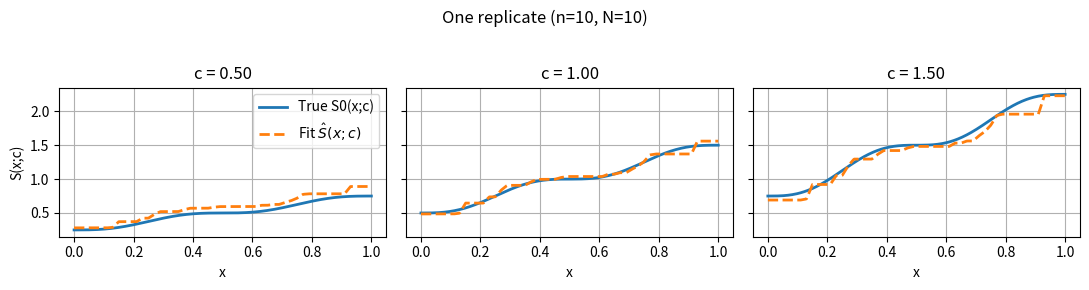
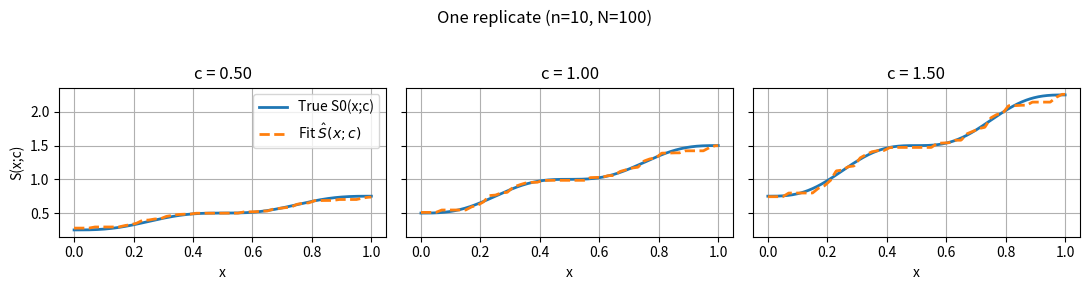
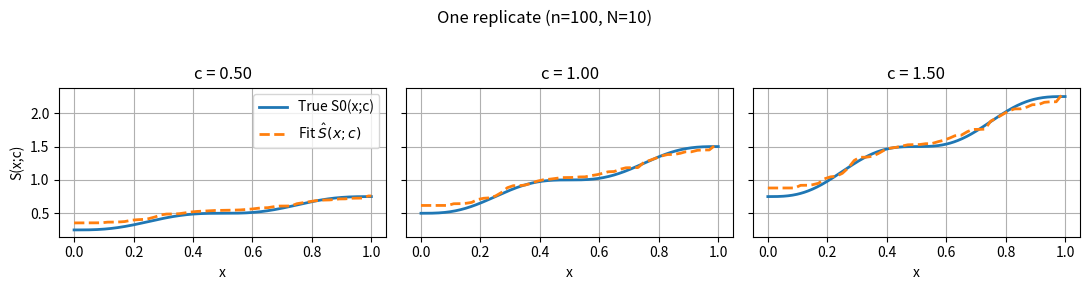
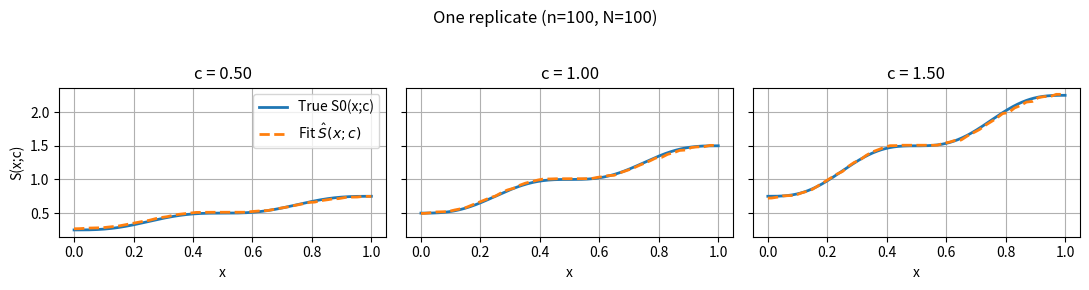
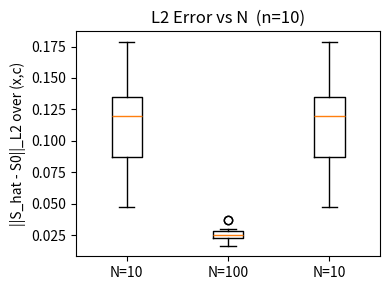
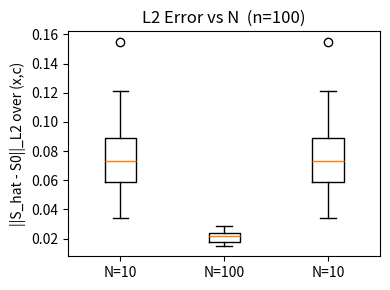

Here is the Python script that generated these plots, in order:
import numpy as np
import matplotlib.pyplot as plt


# ============================================================
# 1. Basic building blocks
# ============================================================

def zeta_k(x, k, eta=1):
    """
    ζ_k(x):
    - ζ_0(x) = x
    - ζ_k(x) = x - sin(pi * k * x)/( |k| * pi ), for k != 0
    This is smooth, strictly increasing on [0,1], and maps 0->0, 1->1.
    x can be scalar or numpy array.
    """
    x = np.asarray(x)
    if k == 0:
        return x
    return x - eta * np.sin(np.pi * k * x) / (abs(k) * np.pi)


def S0_true_c(x, c, gamma=1.0):
    """
    Ground-truth regression operator with covariate c:
        S0(x; c) = c * ζ_4(x) + gamma * c,   c ~ U(-1,1)

    - x ∈ [0,1]  -> ζ_4(x) ∈ [0,1]
    - c ∈ [-1,1] -> S0(x;c) ∈ [-(1+gamma), 1+gamma]
    """
    x = np.asarray(x)
    c = np.asarray(c)
    return c * zeta_k(x, k=4) + gamma * c


def sample_random_S_eps(J=8,
                         K_choices=(-3, -2, -1, 1, 2, 3),
                         domain_min=0,
                         domain_max=2.0):
    """
    Construct a random monotone noise map S_eps: [domain_min, domain_max] -> [domain_min, domain_max].
    """
    # random breaks in (domain_min, domain_max)
    inner_breaks = np.sort(
        domain_min + np.random.rand(J - 1) * (domain_max - domain_min)
    )
    brks = np.concatenate(([domain_min], inner_breaks, [domain_max]))
    Ks = np.random.choice(K_choices, size=J)

    def S_eps(x):
        x = np.asarray(x)
        out = np.empty_like(x, dtype=float)
        for seg in range(J):
            a = brks[seg]
            b = brks[seg + 1]
            k = Ks[seg]
            if seg < J - 1:
                mask = (x >= a) & (x < b)
            else:
                mask = (x >= a) & (x <= b)
            if not np.any(mask):
                continue
            denom = (b - a) if (b - a) > 1e-12 else 1e-12
            s = (x[mask] - a) / denom
            y = zeta_k(s, k, eta=1.0)
            out[mask] = a + (b - a) * y
        return out

    return S_eps


# ============================================================
# 2. Sampling from mixture-of-3-Beta distributions
# ============================================================

def sample_mu_params():
    """
    Draw parameters for one μ_i:
    α_{i,j}, β_{i,j} ~ Uniform[1,10], for j=1,2,3.

    Returns:
    - alphas: shape (3,)
    - betas:  shape (3,)
    """
    alphas = np.random.uniform(1, 10, size=3)
    betas = np.random.uniform(1, 10, size=3)
    return alphas, betas


def sample_from_mixture_beta(alphas, betas, pis, size):
    """
    Sample 'size' points from the 3-component Beta mixture:
    f(x) = sum_{j=1}^3 π_j * Beta(α_j, β_j).

    Inputs:
    - alphas, betas: arrays shape (3,)
    - pis: mixture weights shape (3,), sum to 1
    - size: number of samples

    Output:
    - samples: shape (size,)
    """
    pis = np.asarray(pis)
    assert len(alphas) == 3 and len(betas) == 3 and len(pis) == 3

    comps = np.random.choice(3, size=size, p=pis)
    samples = np.zeros(size, dtype=float)
    for j in range(3):
        idx = (comps == j)
        n_j = np.sum(idx)
        if n_j > 0:
            samples[idx] = np.random.beta(alphas[j], betas[j], size=n_j)
    return samples


# ============================================================
# 3. Build per-pair data (μ_i, ν_i, c_i), but only via samples
#    Y = S_eps(S0_true_c(X, c_i))
# ============================================================

def generate_pair_samples(n_obs, pis, J_segments=8, gamma=0.5, domain_max=4.0):
    """
    Generate one training pair (μ_i, ν_i) with a covariate c_i, but we only
    keep n_obs samples from each for estimation.

    Steps:
    - Sample c_i ~ Uniform(-1,1).
    - Sample μ_i parameters (alphas, betas).
    - Sample X ~ μ_i, size n_obs (X ∈ [0,1]).
    - Sample a random noise map S_eps on [domain_min,domain_max],
      with domain_min = 0.
    - Compute Y = (S_eps ∘ S0(·;c_i))(X).

    Return:
    - X: shape (n_obs,), "observed samples from μ_i"
    - Y: shape (n_obs,), "observed samples from ν_i"
    - c_i: scalar covariate
    """
    # c_i ~ U(-1,1)
    c_i = 2.0 * np.random.rand()

    alphas, betas = sample_mu_params()
    X = sample_from_mixture_beta(alphas, betas, pis, size=n_obs)

    S_eps = sample_random_S_eps(J=J_segments,
                                domain_min=0,
                                domain_max=domain_max)
    Y = S_eps(S0_true_c(X, c_i, gamma=gamma))  # values in [domain_min, domain_max]

    return X, Y, c_i


# ============================================================
# 4. Empirical 1D OT map Q_i^n between μ_i and ν_i
# ============================================================

def empirical_ot_map_1d(X, Y):
    """
    Estimate the 1D optimal transport map Q_i^n from μ_i^n to ν_i^n.

    In 1D with equal mass samples, the OT map is the monotone match
    of quantiles:
        sort X -> xs, sort Y -> ys,
        map xs[k] -> ys[k].
    We then extend this mapping piecewise-linearly (monotone)
    and extrapolate constants at the boundaries.

    Inputs:
    - X: samples from μ_i (shape (n,))
    - Y: samples from ν_i (shape (n,)), with Y ~ pushforward of X under monotone map

    Outputs:
    - Q_fn(x_query): callable that returns interpolated ys value at x_query
    - xs_sorted: sorted X
    - ys_sorted: sorted Y
    """
    xs = np.sort(X)
    ys = np.sort(Y)

    def Q_fn(xq):
        return np.interp(xq, xs, ys, left=ys[0], right=ys[-1])

    return Q_fn, xs, ys


# ============================================================
# 5. Weighted PAVA (Pool-Adjacent-Violators Algorithm)
# ============================================================

def weighted_pava(y, w, eps=1e-12):
    """
    Solve the weighted isotonic regression problem:

        min_z Σ_j w_j * (y_j - z_j)^2
        s.t. z_1 <= z_2 <= ... <= z_m

    using PAVA with weights.

    Inputs:
    - y: array of length m (observed averages per bin)
    - w: array of length m (weights per bin, >=0)
    - eps: tiny number to avoid zero weight division by zero

    Output:
    - z_hat: array of length m, monotone nondecreasing
    """
    y = np.asarray(y, dtype=float)
    w = np.asarray(w, dtype=float) + eps  # avoid zero division

    levels = []
    weights = []
    block_sizes = []

    for j in range(len(y)):
        levels.append(y[j])
        weights.append(w[j])
        block_sizes.append(1)

        # Merge backward while we violate monotonicity
        while len(levels) >= 2 and levels[-2] > levels[-1]:
            lvl2 = levels.pop()
            lvl1 = levels.pop()
            w2 = weights.pop()
            w1 = weights.pop()
            sz2 = block_sizes.pop()
            sz1 = block_sizes.pop()

            new_w = w1 + w2
            new_lvl = (lvl1 * w1 + lvl2 * w2) / new_w
            new_sz = sz1 + sz2

            levels.append(new_lvl)
            weights.append(new_w)
            block_sizes.append(new_sz)

    z_hat = []
    for lvl, sz in zip(levels, block_sizes):
        z_hat.extend([lvl] * sz)

    return np.array(z_hat)


# ============================================================
# 6. Fit global regression map
#    S_hat(x;c) = φ0(c) z(x) + φ1(c)
#    with φ0(c) = a0*c + b0, φ1(c) = a1*c + b1
# ============================================================

def fit_global_S_with_c(X_list, Y_list, c_list, m_bins=50,
                        max_iter=50, tol=1e-5):
    """
    Core regression step with covariate c, for model

        S(x; c) = φ0(c) * z(x) + φ1(c),
        φ0(c) = a0 * c + b0,
        φ1(c) = a1 * c + b1.

    On grid x_j, we write:
        S(x_j; c_i) = (a0 * c_i + b0) * z_j + (a1 * c_i + b1).

    Objective:
        f(z,a0,b0,a1,b1) = Σ_i Σ_j w_ij [y_ij - φ0(c_i) z_j - φ1(c_i)]^2
        s.t. z_1 <= ... <= z_m

    Alternating minimization:
      1) Fix (a0,b0,a1,b1), solve for z by weighted PAVA.
      2) Fix z, solve for (a0,b0,a1,b1) by 4-dim weighted LS.
    """
    N = len(X_list)
    assert N == len(Y_list) == len(c_list)

    # grid in x
    edges = np.linspace(0.0, 1.0, m_bins + 1)
    centers = 0.5 * (edges[:-1] + edges[1:])  # length m_bins

    # accumulate weights and "responses" y_ij via empirical OT
    w_ij = np.zeros((N, m_bins), dtype=float)
    y_ij = np.zeros((N, m_bins), dtype=float)
    c_arr = np.asarray(c_list, dtype=float)  # can be in [-1,1]

    for i in range(N):
        X = X_list[i]
        Y = Y_list[i]

        Q_i, xs, ys = empirical_ot_map_1d(X, Y)
        y_ij[i, :] = Q_i(centers)

        counts, _ = np.histogram(X, bins=edges)
        w_ij[i, :] = counts.astype(float) / float(len(X))

    eps = 1e-12

    # ----- initialization: φ0(c)=1, φ1(c)=0 => 退化到原来的模型 -----
    a0, b0 = 0.0, 1.0   # φ0(c) = 1
    a1, b1 = 0.0, 0.0   # φ1(c) = 0

    phi0 = a0 * c_arr + b0   # shape (N,)
    phi1 = a1 * c_arr + b1   # shape (N,)

    phi0_mat = phi0[:, None]  # (N,1)
    phi1_mat = phi1[:, None]

    num0 = (w_ij * phi0_mat * (y_ij - phi1_mat)).sum(axis=0)
    den0 = (w_ij * (phi0_mat ** 2)).sum(axis=0) + eps

    y_bar0 = np.zeros_like(den0)
    mask0 = den0 > 0
    y_bar0[mask0] = num0[mask0] / den0[mask0]

    z = weighted_pava(y_bar0, den0, eps=eps)

    # ----- alternating updates -----
    for it in range(max_iter):
        z_old = z.copy()
        a0_old, b0_old, a1_old, b1_old = a0, b0, a1, b1

        # === Step 1: fix (a0,b0,a1,b1), update z via PAVA ===
        phi0 = a0 * c_arr + b0
        phi1 = a1 * c_arr + b1

        phi0_mat = phi0[:, None]   # (N,1)
        phi1_mat = phi1[:, None]   # (N,1)

        num = (w_ij * phi0_mat * (y_ij - phi1_mat)).sum(axis=0)
        den = (w_ij * (phi0_mat ** 2)).sum(axis=0) + eps

        y_bar = np.zeros_like(den)
        mask = den > 0
        y_bar[mask] = num[mask] / den[mask]

        z = weighted_pava(y_bar, den, eps=eps)

        # === Step 2: fix z, update (a0,b0,a1,b1) via weighted LS ===
        C = c_arr[:, None]          # (N,1)
        Z = z[None, :]              # (1,m_bins)

        # 让所有特征都变成 (N, m_bins)，再 ravel 成同一长度
        C_mat = np.repeat(C, m_bins, axis=1)   # (N,m_bins)
        Z_mat = np.repeat(Z, N, axis=0)        # (N,m_bins)

        F1 = (C_mat * Z_mat).ravel()           # c_i * z_j
        F2 = Z_mat.ravel()                     # z_j
        F3 = C_mat.ravel()                     # c_i
        F4 = np.ones_like(F1)                  # 1

        Y_flat = y_ij.ravel()
        W_flat = w_ij.ravel()

        mask_w = W_flat > 0
        if mask_w.sum() >= 4:
            sqrtW = np.sqrt(W_flat[mask_w])

            X_design = np.stack(
                [F1[mask_w], F2[mask_w], F3[mask_w], F4[mask_w]],
                axis=1
            )   # shape (M, 4)
            Xw = X_design * sqrtW[:, None]
            yw = Y_flat[mask_w] * sqrtW

            # solve least squares: beta = (a0,b0,a1,b1)
            use_ridge = (mask_w.sum() < 100)  # 或者根据条件数判断
            if use_ridge:
                lam = 1e0
                XtX = Xw.T @ Xw
                Xty = Xw.T @ yw
                beta = np.linalg.solve(XtX + lam * np.eye(4), Xty)
            else:
                beta, *_ = np.linalg.lstsq(Xw, yw, rcond=None)
            a0, b0, a1, b1 = beta
        else:
            # 权重信息太少，就保持参数不变
            pass

        # convergence check
        delta_z = np.max(np.abs(z - z_old))
        delta_params = max(abs(a0 - a0_old),
                           abs(b0 - b0_old),
                           abs(a1 - a1_old),
                           abs(b1 - b1_old))
        if max(delta_z, delta_params) < tol:
            break

    def S_hat_func(x, c):
        """
        Estimated regression operator S_hat(x;c) with
            S_hat(x;c) = (a0*c + b0) * z(x) + (a1*c + b1).
        """
        x = np.asarray(x)
        c = np.asarray(c)

        # base z(x) via interpolation
        base = np.interp(x.ravel(), centers, z,
                         left=z[0], right=z[-1]).reshape(x.shape)

        phi0_c = a0 * c + b0
        phi1_c = a1 * c + b1

        phi0_c = np.asarray(phi0_c)
        phi1_c = np.asarray(phi1_c)

        # broadcast to match base's shape
        while phi0_c.ndim < base.ndim:
            phi0_c = phi0_c[..., None]
            phi1_c = phi1_c[..., None]

        return phi0_c * base + phi1_c

    return centers, z, S_hat_func

# ============================================================
# 7. Compute L2 error between S_hat and S0 over x and c
#    || S_hat - S0 ||_{L^2([0,1]_x × [-1,1]_c)}
# ============================================================

def L2_error_over_xc(S_hat_func, num_grid_x=1000, num_grid_c=50, gamma=0.5):
    """
    Approximate
        || S_hat - S0 ||_{L^2([0,1]_x × [-1,1]_c)}
    = sqrt( (1/2) ∫_{-1}^1 ∫_0^1 |S_hat(x,c) - S0(x,c)|^2 dx dc )

    Numerically via trapezoid rule in x and c.
    """
    xs = np.linspace(0.0, 1.0, num_grid_x)
    cs = np.linspace(0.0, 2.0, num_grid_c)

    X, C = np.meshgrid(xs, cs, indexing="xy")  # shape (num_c, num_x)

    S0_vals = S0_true_c(X, C, gamma=gamma)
    Shat_vals = S_hat_func(X, C)
    diff2 = (Shat_vals - S0_vals) ** 2  # shape (num_c, num_x)

    # integrate over x first (axis=1, xs length)
    val_c = np.trapezoid(diff2, xs, axis=1)  # shape (num_c,)
    # then over c in [-1,1]
    val = np.trapezoid(val_c, cs)

    # divide by 2 = length of [-1,1], to get expectation over c
    return np.sqrt(val / 2.0)


# ============================================================
# 8. Single replicate of the experiment for given (n, N)
# ============================================================

def run_single_replicate(n_obs, N_pairs,
                         pis=(0.3, 0.4, 0.3),
                         J_segments=8,
                         m_bins=50,
                         gamma=0.5,
                         domain_max=1.5,
                         random_seed=None):
    """
    Run ONE Monte Carlo replicate with settings:
    - n_obs = n (sample size per distribution)
    - N_pairs = N (number of (μ_i, ν_i, c_i) pairs)

    Returns:
    - err_L2: float, L2 error between S_hat and S0 over x×c
    - centers, z_hat: the fitted base curve (for plotting)
    - S_hat_func: callable S_hat(x,c)
    """
    if random_seed is not None:
        np.random.seed(random_seed)

    X_list = []
    Y_list = []
    C_list = []
    for i in range(N_pairs):
        X_i, Y_i, c_i = generate_pair_samples(
            n_obs, pis,
            J_segments=J_segments,
            gamma=gamma,
            domain_max=domain_max
        )
        X_list.append(X_i)
        Y_list.append(Y_i)
        C_list.append(c_i)

    centers, z_hat, S_hat_func = fit_global_S_with_c(
        X_list, Y_list, C_list, m_bins=m_bins
    )

    err = L2_error_over_xc(S_hat_func, gamma=gamma)

    return err, centers, z_hat, S_hat_func


# ============================================================
# 9. Run full grid of (n, N) with multiple reps + boxplots
#    And when showing S0 vs S_hat, show for c=-0.5, 0, 0.5
# ============================================================

def run_full_experiment(
    n_list=(10, 100, 1000),
    N_list=(10, 100, 1000),
    reps=50,
    pis=(0.3, 0.4, 0.3),
    J_segments=8,
    m_bins=50,
    gamma=0.5,
    domain_max=1.5,
    base_seed=1234,
    make_plots=True
):
    """
    For each combination (n, N), run 'reps' independent replicates.
    Store the L2 errors and create boxplots.

    When plotting S0 vs S_hat, we show three c-slices:
        c = -0.5, 0.0, 0.5.
    """
    results = {}

    for n_obs in n_list:
        for N_pairs in N_list:

            errs = []
            last_centers, last_z_hat, last_S_hat_func = None, None, None

            for r in range(reps):
                seed = base_seed + 100000 * n_obs + 1000 * N_pairs + r
                err, centers, z_hat, S_hat_func = run_single_replicate(
                    n_obs=n_obs,
                    N_pairs=N_pairs,
                    pis=pis,
                    J_segments=J_segments,
                    m_bins=m_bins,
                    gamma=gamma,
                    domain_max=domain_max,
                    random_seed=seed
                )
                errs.append(err)
                last_centers, last_z_hat, last_S_hat_func = centers, z_hat, S_hat_func

            results[(n_obs, N_pairs)] = errs
            print(f"(n={n_obs}, N={N_pairs})  mean L2 err = {np.mean(errs):.4f}  "
                  f"median={np.median(errs):.4f}")

            # Plot one representative fit: show S0 and S_hat for c=-0.5,0,0.5
            if make_plots and last_S_hat_func is not None:
                xs_plot = np.linspace(0, 1, 400)
                c_vals = [0.5, 1.0, 1.5]

                fig, axes = plt.subplots(1, 3, figsize=(11, 3), sharey=True)
                for idx, c_val in enumerate(c_vals):
                    ax = axes[idx]
                    S0_curve = S0_true_c(xs_plot, c_val, gamma=gamma)
                    Shat_curve = last_S_hat_func(xs_plot, c_val)

                    ax.plot(xs_plot, S0_curve,
                            label="True S0(x;c)", lw=2)
                    ax.plot(xs_plot, Shat_curve,
                            label=r"Fit $\hat S(x;c)$", lw=2,
                            linestyle="--")
                    ax.set_title(f"c = {c_val:.2f}")
                    ax.set_xlabel("x")
                    ax.grid(True)
                    if idx == 0:
                        ax.set_ylabel("S(x;c)")
                        ax.legend()

                plt.suptitle(f"One replicate (n={n_obs}, N={N_pairs})")
                plt.tight_layout(rect=[0, 0.03, 1, 0.95])
                plt.show()

    # Boxplots: for each fixed n, show errors vs N
    if make_plots:
        for n_obs in n_list:
            fig, ax = plt.subplots(figsize=(4, 3))
            data_to_plot = []
            xticks = []
            for N_pairs in N_list:
                data_to_plot.append(results[(n_obs, N_pairs)])
                xticks.append(f"N={N_pairs}")
            ax.boxplot(data_to_plot, labels=xticks)
            ax.set_title(f"L2 Error vs N  (n={n_obs})")
            ax.set_ylabel("||S_hat - S0||_L2 over (x,c)")
            plt.tight_layout()
            plt.show()

    return results


# ============================================================
# 10. Example main run
# ============================================================

if __name__ == "__main__":
    """
    You can run this file directly.
    It will:
    - run a smaller experiment (reps=20 just for speed),
    - print mean/median L2 errors,
    - show sanity-check plots for c = -0.5, 0, 0.5.
    """
    results = run_full_experiment(
        n_list=(10, 100, 10),
        N_list=(10, 100, 10),
        reps=20,          # use 100 for more stable boxplots, but it's slower
        pis=(0.3, 0.4, 0.3),
        J_segments=8,
        m_bins=50,
        gamma=0.5,
        domain_max=3.0,   # should be >= 1+gamma
        base_seed=2025,
        make_plots=True,
    )
